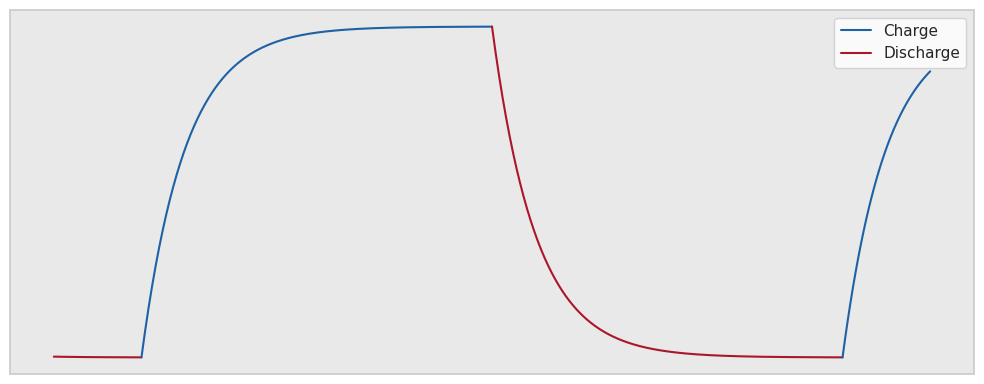
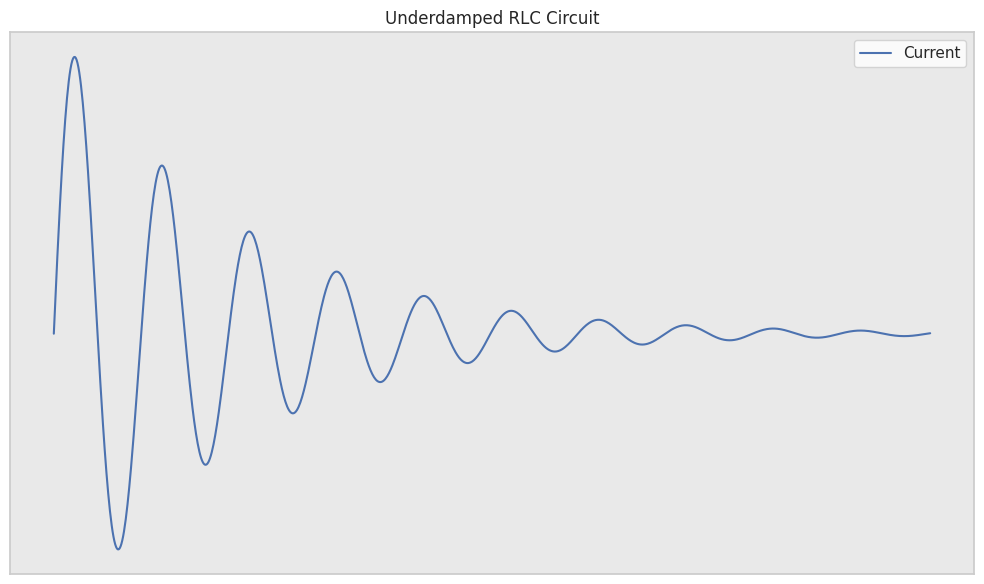

Generate these figures, in order, with matplotlib:
import matplotlib.pyplot as plt
import numpy as np
import seaborn as sns

# 时间范围
t_pre = np.linspace(0,2,100)
t_charge = np.linspace(2, 10, 400)
t_discharge = np.linspace(10, 18, 400)
t_late = np.linspace(18,20,100)


v_pre = 5 * np.exp(-t_pre - 6)

# 电容充电曲线
v_charge = 5 * (1 - np.exp(-t_charge + 2))

# 电容放电曲线
v_discharge = 5 * np.exp(-t_discharge + 10)


v_late = 5 * (1-np.exp(-t_late + 18))

custom_colors = sns.color_palette("RdBu", n_colors=10)
# 设置Seaborn样式
sns.set(style="whitegrid")
# 绘制图像
plt.figure(figsize=(10, 4))
plt.plot(t_pre, v_pre,color = custom_colors[0])
plt.plot(t_charge, v_charge, label='Charge',color=custom_colors[9])
plt.plot(t_discharge, v_discharge, label='Discharge',color = custom_colors[0])
plt.plot(t_late,v_late,color = custom_colors[9])


plt.gca().axes.get_xaxis().set_visible(False)
plt.gca().axes.get_yaxis().set_visible(False)
plt.grid(True, color='gray', linestyle='-', linewidth=0.5)
plt.gca().set_facecolor('#e9e9e9')
plt.tight_layout()
plt.legend()
plt.savefig('pic.png',dpi=300)
plt.show()

t = np.linspace(0, 20, 1000)

# 定义参数
R = 0.5
L = 1
C = 0.1
V0 = 1

# 计算电流
I = V0 / np.sqrt((L/C)) * np.exp(-R*t/(2*L)) * np.sin(np.sqrt((1/(L*C)) - (R**2 / (4*L**2))) * t)

# 绘制图像
plt.figure(figsize=(10, 6))
plt.plot(t, I, label='Current')
plt.xlabel('Time')
plt.ylabel('Current')
plt.title('Underdamped RLC Circuit')
plt.gca().set_facecolor('#e9e9e9')
plt.gca().axes.get_xaxis().set_visible(False)  # 隐藏 x 轴数字
plt.gca().axes.get_yaxis().set_visible(False)  # 隐藏 y 轴数字
plt.grid(True)
plt.tight_layout()
plt.legend()
plt.savefig('pic-rlc.png',dpi=300)
plt.show()